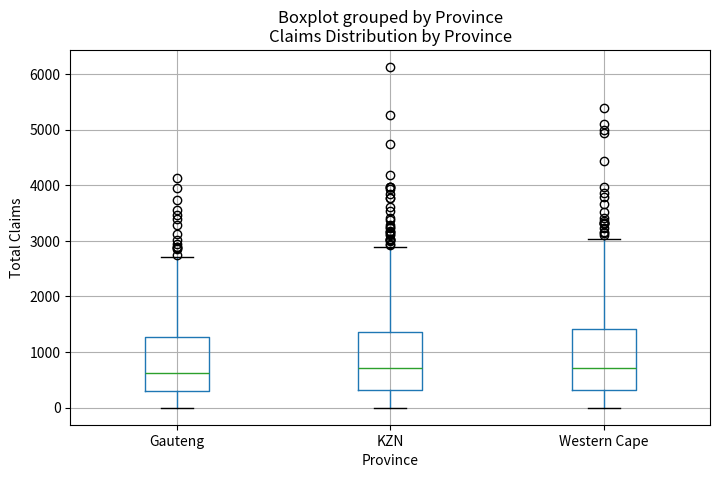

This chart was generated by the following Python code:
"""
Test script to verify setup works
"""

import pandas as pd
import numpy as np
import matplotlib.pyplot as plt
import sys

print("=" * 50)
print("Testing Insurance Risk Analytics Setup")
print("=" * 50)

# Test 1: Create sample data
print("\n[TEST 1] Creating sample data...")
np.random.seed(42)
n_samples = 1000

data = {
    'Province': np.random.choice(['Gauteng', 'Western Cape', 'KZN'], n_samples),
    'Gender': np.random.choice(['Male', 'Female'], n_samples),
    'TotalPremium': np.random.uniform(2000, 8000, n_samples),
    'TotalClaims': np.random.exponential(1000, n_samples),
    'VehicleType': np.random.choice(['Sedan', 'SUV', 'Hatchback'], n_samples),
}

df = pd.DataFrame(data)
df['LossRatio'] = df['TotalClaims'] / df['TotalPremium']
df['Margin'] = df['TotalPremium'] - df['TotalClaims']

print(f"✓ Created {len(df)} rows of sample data")

# Test 2: Basic analysis
print("\n[TEST 2] Running basic analysis...")
loss_ratio = df['TotalClaims'].sum() / df['TotalPremium'].sum()
print(f"✓ Overall Loss Ratio: {loss_ratio:.2%}")

# Test 3: Group by analysis
print("\n[TEST 3] Analysis by Province:")
province_stats = df.groupby('Province').agg({
    'LossRatio': 'mean',
    'Margin': 'mean'
}).round(3)
print(province_stats)

# Test 4: Create a simple plot
print("\n[TEST 4] Creating test plot...")
fig, ax = plt.subplots(figsize=(8, 5))
df.boxplot(column='TotalClaims', by='Province', ax=ax)
ax.set_title('Claims Distribution by Province')
ax.set_ylabel('Total Claims')
plt.savefig('test_plot.png')
print("✓ Test plot saved as test_plot.png")

print("\n" + "=" * 50)
print("✅ ALL TESTS PASSED!")
print("=" * 50)
print("\nSystem is ready for Tasks 1 and 2!")
